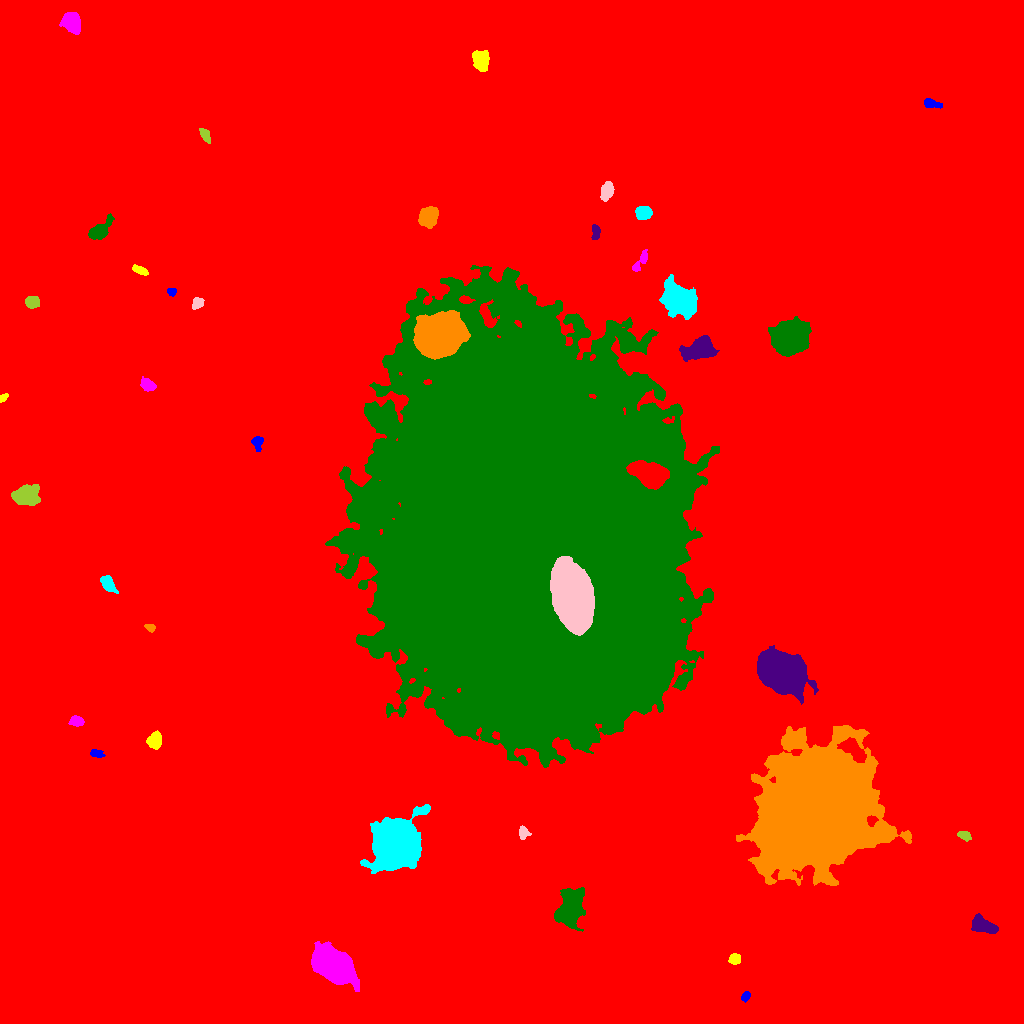

Data behind this chart, as committed beside it:
ID, X, Y, A, B, theta, total_flux, mu_max, mu_median, mu_mean, R_fwhm, R_e, R10, R90, x_start, x_end, y_start, y_end, area, greylevel
0, 498, 494.1, 315.8, 289, -0.9166, 4572071, 33.0, 5.0, 5.142, 17.2, 273.9, 104.8, 435.8, 0, 1023, 0, 1023, 889211, 5.142
1, 745.8, 27.27, 2.455, 1.813, 0.8772, 209.0, 6.0, 3.0, 2.549, 3.7, 2.646, 0.9772, 4.107, 741, 750, 21, 32, 82, 15.55
2, 735.0, 64.63, 2.747, 2.487, 0.2327, 262.0, 4.0, 2.0, 2.148, 5.078, 3.432, 1.382, 5.078, 728, 740, 59, 70, 122, 15.15
3, 333.6, 57.79, 10.78, 6.214, -0.6469, 34784, 66.0, 19.0, 24.07, 12.09, 10.3, 4.184, 16.9, 311, 359, 32, 82, 1445, 35.07
4, 570.5, 114.6, 8.689, 5.389, 1.243, 8066, 28.0, 7.0, 8.932, 8.234, 8.098, 3.09, 13.79, 554, 585, 92, 136, 903, 20.93
5, 982.8, 98.27, 7.208, 3.541, -0.3845, 1323, 7.0, 4.0, 3.78, 8.038, 6.18, 2.523, 9.253, 971, 998, 90, 110, 350, 15.78
6, 813.8, 213.3, 27.6, 22.3, 0.9491, 326062, 119.0, 12.0, 21.08, 18.86, 28.98, 10.09, 52.05, 736, 911, 138, 298, 15471, 33.08
7, 394.3, 179.9, 10.11, 8.58, 0.9696, 70662, 134.0, 12.0, 27.51, 10.73, 10.42, 4.146, 19.67, 360, 430, 150, 219, 2569, 39.51
8, 523, 190.9, 3.057, 2.399, -1.418, 432.0, 8.0, 3.0, 3.63, 4.146, 3.338, 1.262, 5.293, 519, 531, 184, 198, 119, 15.63
9, 964.3, 187.7, 3.485, 2.051, -0.4101, 386.0, 6.0, 3.0, 3.416, 4.853, 3.385, 1.382, 5.232, 957, 971, 182, 192, 113, 15.42
10, 34.21, 206.5, 3.644, 1.715, 1.551, 273.0, 6.0, 2.0, 2.505, 3.868, 2.985, 1.128, 4.72, 29, 38, 200, 215, 109, 15.5
11, 96.33, 270.1, 3.076, 1.795, -0.1377, 244.0, 6.0, 2.0, 2.369, 3.785, 2.932, 1.128, 4.618, 90, 105, 266, 274, 103, 15.37
12, 154.6, 283.3, 3.896, 3.129, 1.327, 1173, 12.0, 5.0, 5.356, 5.614, 4.442, 1.784, 6.979, 146, 161, 274, 293, 219, 18.36
13, 76.2, 302.5, 3.13, 2.222, -0.02655, 379.0, 7.0, 2.0, 2.746, 3.742, 3.29, 1.262, 5.323, 68, 84, 297, 308, 138, 15.75
14, 531.6, 485.2, 88.36, 63.99, -1.341, 3479131, 197.0, 18.0, 28.3, 33.69, 83.82, 29.23, 155.2, 325, 719, 256, 758, 122933, 39.3
15, 781.8, 351.3, 11.22, 7.975, -0.6389, 45791, 70.0, 18.0, 22.73, 12.79, 11.74, 4.652, 19.63, 757, 818, 319, 378, 2015, 34.73
16, 150.3, 395.8, 2.528, 1.928, -0.429, 327.0, 7.0, 5.0, 4.36, 3.949, 2.877, 1.128, 4.26, 144, 155, 391, 399, 75, 16.36
17, 107.5, 440.4, 4.227, 2.466, -0.9373, 644.0, 8.0, 2.0, 3.126, 5.109, 3.989, 1.596, 6.457, 100, 118, 430, 448, 206, 16.13
18, 571.9, 427.5, 14.11, 8.2, -1.327, 84922, 103.0, 24.0, 32.16, 13.46, 13.21, 5.232, 22.84, 550, 594, 388, 467, 2641, 136.2
19, 25.66, 527.8, 6.054, 4.364, -0.02436, 3874, 19.0, 7.0, 7.81, 7.421, 6.383, 2.585, 10.37, 11, 40, 518, 539, 496, 19.81
20, 651.4, 548.7, 8.795, 5.229, -0.3224, 9427, 32.0, 9.0, 11.32, 8.482, 7.919, 3.141, 13.3, 626, 669, 534, 563, 833, 57.32
21, 257.5, 581, 3.849, 2.567, -1.547, 482.0, 8.0, 3.0, 3.544, 4.442, 3.742, 1.382, 5.809, 251, 263, 572, 587, 136, 15.54
22, 2.843, 625.7, 2.389, 1.543, 0.6998, 204.0, 6.0, 3.0, 3.238, 3.523, 2.394, 0.9772, 3.7, 0, 8, 621, 630, 63, 16.24
23, 147.6, 638.1, 3.58, 2.458, -0.4065, 578.0, 10.0, 3.0, 3.42, 3.742, 3.656, 1.382, 6.05, 140, 156, 632, 647, 169, 16.42
24, 790.3, 686, 7.81, 7.216, 0.4839, 19582, 49.0, 12.0, 15.89, 9.525, 9.356, 3.613, 15.71, 768, 811, 667, 707, 1232, 27.89
25, 699.1, 673.4, 7.827, 4.489, 0.3034, 4668, 22.0, 6.0, 7.529, 6.887, 6.979, 2.706, 11.64, 679, 719, 662, 688, 620, 20.53
26, 437.6, 688.9, 9.644, 8.34, 0.4964, 76288, 125.0, 21.0, 36.82, 12.05, 10.66, 4.442, 19.18, 413, 470, 664, 713, 2072, 68.82
27, 678.5, 722.9, 7.841, 6.141, -0.6893, 12279, 42.0, 8.0, 11.67, 8.038, 8.234, 3.141, 14.43, 659, 697, 704, 749, 1052, 25.67
28, 196.9, 720, 2.844, 2.336, 0.9321, 499.0, 11.0, 4.0, 4.057, 3.338, 3.141, 1.128, 5.078, 192, 204, 714, 726, 123, 17.06
29, 32.25, 721.1, 3.209, 2.7, -0.07065, 699.0, 10.0, 4.0, 4.262, 4.754, 3.785, 1.493, 5.971, 25, 39, 715, 727, 164, 17.26
30, 601.1, 721.8, 3.622, 2.505, -0.4137, 501.0, 7.0, 3.0, 3.212, 4.478, 3.7, 1.493, 5.917, 593, 607, 716, 729, 156, 17.21
31, 171.8, 732.1, 2.2, 1.975, -0.2284, 303.0, 7.0, 4.0, 4.268, 3.868, 2.706, 1.128, 3.989, 167, 176, 727, 735, 71, 16.27
32, 139.4, 753.4, 4.315, 1.699, -0.3775, 282.0, 5.0, 2.0, 2.311, 4.26, 3.478, 1.262, 5.232, 132, 148, 748, 759, 122, 15.31
33, 641.5, 763.5, 6.463, 1.883, 1.022, 350.0, 7.0, 2.0, 2.121, 2.932, 3.523, 1.262, 5.863, 632, 647, 752, 774, 165, 15.12
34, 100.5, 794.1, 8.252, 3.284, 0.7951, 1167, 8.0, 3.0, 3.526, 6.956, 5.698, 2.185, 8.974, 88, 114, 784, 810, 331, 15.53
35, 595.6, 790.9, 4.065, 2.114, 1.541, 402.0, 6.0, 3.0, 3.378, 5.412, 3.742, 1.493, 5.499, 591, 600, 784, 799, 119, 15.38
36, 427.9, 807.1, 5.029, 3.951, 0.8335, 2653, 17.0, 7.0, 7.349, 6.531, 5.614, 2.257, 9.027, 418, 438, 795, 817, 361, 19.35
37, 643.2, 810.5, 3.64, 2.976, -0.02523, 1291, 14.0, 6.0, 6.207, 5.412, 4.26, 1.693, 6.652, 635, 652, 804, 817, 208, 19.21
38, 607.2, 832.9, 4.43, 2.737, 1.301, 1435, 16.0, 6.0, 6.674, 5.232, 4.442, 1.693, 6.979, 600, 614, 822, 842, 215, 18.67
39, 204.7, 889.0, 3.895, 1.91, -0.9876, 320.0, 6.0, 2.0, 2.54, 4.297, 3.338, 1.382, 5.293, 199, 210, 880, 895, 126, 15.54
40, 21.33, 914.1, 3.55, 1.866, 0.07637, 339.0, 7.0, 3.0, 3.356, 3.785, 3.29, 1.262, 5.015, 13, 28, 909, 918, 101, 15.36
41, 930.9, 919.9, 4.269, 2.051, -0.2574, 584.0, 11.0, 4.0, 4.084, 3.432, 3.432, 1.262, 5.642, 924, 942, 915, 925, 143, 17.08
42, 480.4, 963.4, 4.961, 3.607, -1.314, 2095, 14.0, 7.0, 6.693, 7.114, 5.382, 2.185, 8.425, 472, 489, 952, 973, 313, 18.69
43, 72.28, 1001, 4.834, 3.975, -1.099, 3901, 32.0, 9.0, 10.81, 5.614, 5.441, 2.111, 8.956, 59, 80, 989, 1011, 361, 21.81
